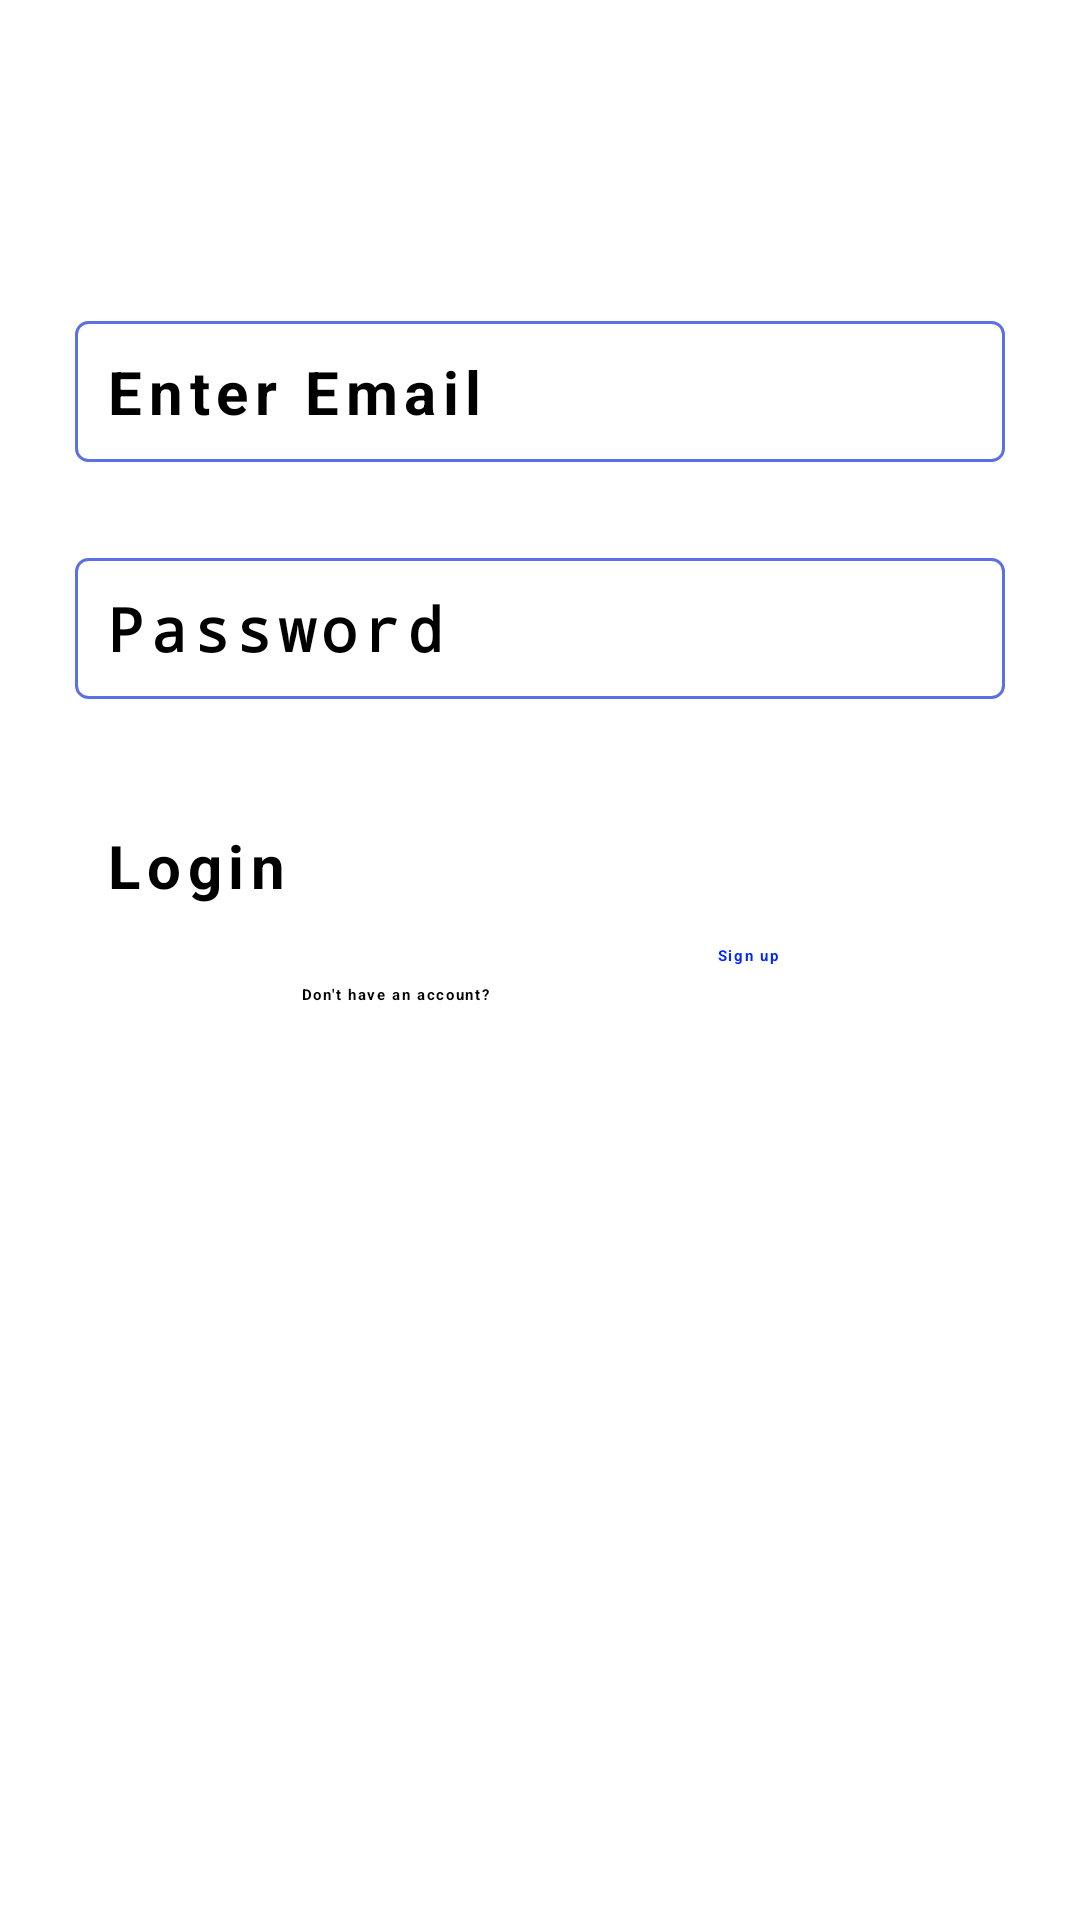

This screen was rendered from an Android layout file. Write that file and the resources it references.
<!-- AndroidManifest.xml: application theme Theme.Memories -->
<!-- res/layout/activity_login.xml -->
<?xml version="1.0" encoding="utf-8"?>
<androidx.constraintlayout.widget.ConstraintLayout xmlns:android="http://schemas.android.com/apk/res/android"
    xmlns:app="http://schemas.android.com/apk/res-auto"
    xmlns:tools="http://schemas.android.com/tools"
    android:layout_width="match_parent"
    android:layout_height="match_parent"
    android:padding="@dimen/overall_padding_25dp"
    tools:context=".login.LoginActivity">

    <ImageView
        android:id="@+id/imageViewMonkey"
        android:layout_width="@dimen/monkey_image_50dp"
        android:layout_height="@dimen/monkey_image_50dp"
        app:layout_constraintEnd_toEndOf="parent"
        app:layout_constraintStart_toStartOf="parent"
        app:layout_constraintTop_toTopOf="parent"
        app:srcCompat="@drawable/monkeymouth" />

    <EditText
        android:id="@+id/editTextEmail"
        style="@style/edit_text_style"
        android:ems="10"
        android:hint="@string/enter_email"
        android:inputType="textEmailAddress"
        android:letterSpacing="@dimen/letter_spacing"
        android:textStyle="bold"
        app:layout_constraintEnd_toEndOf="parent"
        app:layout_constraintStart_toStartOf="parent"
        app:layout_constraintTop_toBottomOf="@+id/imageViewMonkey" />

    <EditText
        android:id="@+id/editTextPassword"
        style="@style/edit_text_style"
        android:layout_width="0dp"
        android:layout_height="wrap_content"
        android:ems="10"
        android:hint="@string/password_hint"
        android:inputType="textPassword"
        android:letterSpacing="@dimen/letter_spacing"
        android:textStyle="bold"
        app:layout_constraintEnd_toEndOf="parent"
        app:layout_constraintStart_toStartOf="parent"
        app:layout_constraintTop_toBottomOf="@+id/editTextEmail" />

    <Button
        android:id="@+id/buttonLogin"
        style="@style/button_style"
        android:layout_width="0dp"
        android:layout_height="wrap_content"
        android:layout_marginTop="32dp"
        android:padding="@dimen/padding_10dp"
        android:text="@string/login"
        app:cornerRadius="@dimen/corner_radious_5dp"
        app:layout_constraintEnd_toEndOf="parent"
        app:layout_constraintStart_toStartOf="parent"
        app:layout_constraintTop_toBottomOf="@+id/editTextPassword" />

    <TextView
        android:id="@+id/textView3"
        android:layout_width="wrap_content"
        android:layout_height="wrap_content"
        android:layout_marginTop="16dp"
        android:letterSpacing="@dimen/letter_spacing"
        android:text="@string/dont_have_account"
        android:textStyle="bold"
        app:layout_constraintEnd_toStartOf="@+id/buttonSignup"
        app:layout_constraintHorizontal_bias="0.5"
        app:layout_constraintStart_toStartOf="parent"
        app:layout_constraintTop_toBottomOf="@+id/buttonLogin" />

    <Button
        android:id="@+id/buttonSignup"
        android:layout_width="wrap_content"
        android:layout_height="wrap_content"
        android:layout_marginTop="3dp"
        android:background="@android:color/transparent"
        android:letterSpacing="@dimen/letter_spacing"
        android:text="@string/signup"
        android:textColor="#0228F8"
        android:textStyle="bold"
        app:layout_constraintEnd_toEndOf="parent"
        app:layout_constraintHorizontal_bias="0.5"
        app:layout_constraintStart_toEndOf="@+id/textView3"
        app:layout_constraintTop_toBottomOf="@+id/buttonLogin" />

    <ProgressBar
        android:id="@+id/progressBarLogin"
        style="?android:attr/progressBarStyle"
        android:layout_width="wrap_content"
        android:layout_height="wrap_content"
        android:visibility="invisible"
        app:layout_constraintBottom_toBottomOf="parent"
        app:layout_constraintEnd_toEndOf="parent"
        app:layout_constraintStart_toStartOf="parent"
        app:layout_constraintTop_toTopOf="parent" />
</androidx.constraintlayout.widget.ConstraintLayout>
<!-- resources referenced by this layout -->
<resources>
  <dimen name="corner_radious_5dp">5dp</dimen>
  <item name="letter_spacing" type="dimen" format="float">.11</item>
  <dimen name="monkey_image_50dp">50dp</dimen>
  <dimen name="overall_padding_25dp">25dp</dimen>
  <dimen name="padding_10dp">10dp</dimen>
  <string name="dont_have_account">Don\'t have an account?</string>
  <string name="enter_email">Enter Email</string>
  <string name="login">Login</string>
  <string name="password_hint">Password</string>
  <string name="signup">Sign up</string>
  <style name="button_style">
          <item name="android:layout_width">0dp</item>
          <item name="android:layout_height">wrap_content</item>
          <item name="android:letterSpacing">@dimen/letter_spacing</item>
          <item name="android:textSize">20sp</item>
          <item name="android:textStyle">bold</item>
      </style>
  <style name="edit_text_style">
          <item name="android:layout_width">0dp</item>
          <item name="android:layout_height">wrap_content</item>
          <item name="android:layout_marginTop">32dp</item>
          <item name="android:background">@drawable/edit_text_background</item>
          <item name="android:padding">@dimen/padding_10dp</item>
          <item name="android:textSize">20sp</item>
      </style>
  <!-- drawable edit_text_background (drawable) -->
  <?xml version="1.0" encoding="utf-8"?>
  <shape xmlns:android="http://schemas.android.com/apk/res/android">
      <solid android:color="#FFFFFF" />
      <corners android:radius="4dp" />
      <stroke
          android:width="1dp"
          android:color="#5B70E3" />
  </shape>
</resources>
